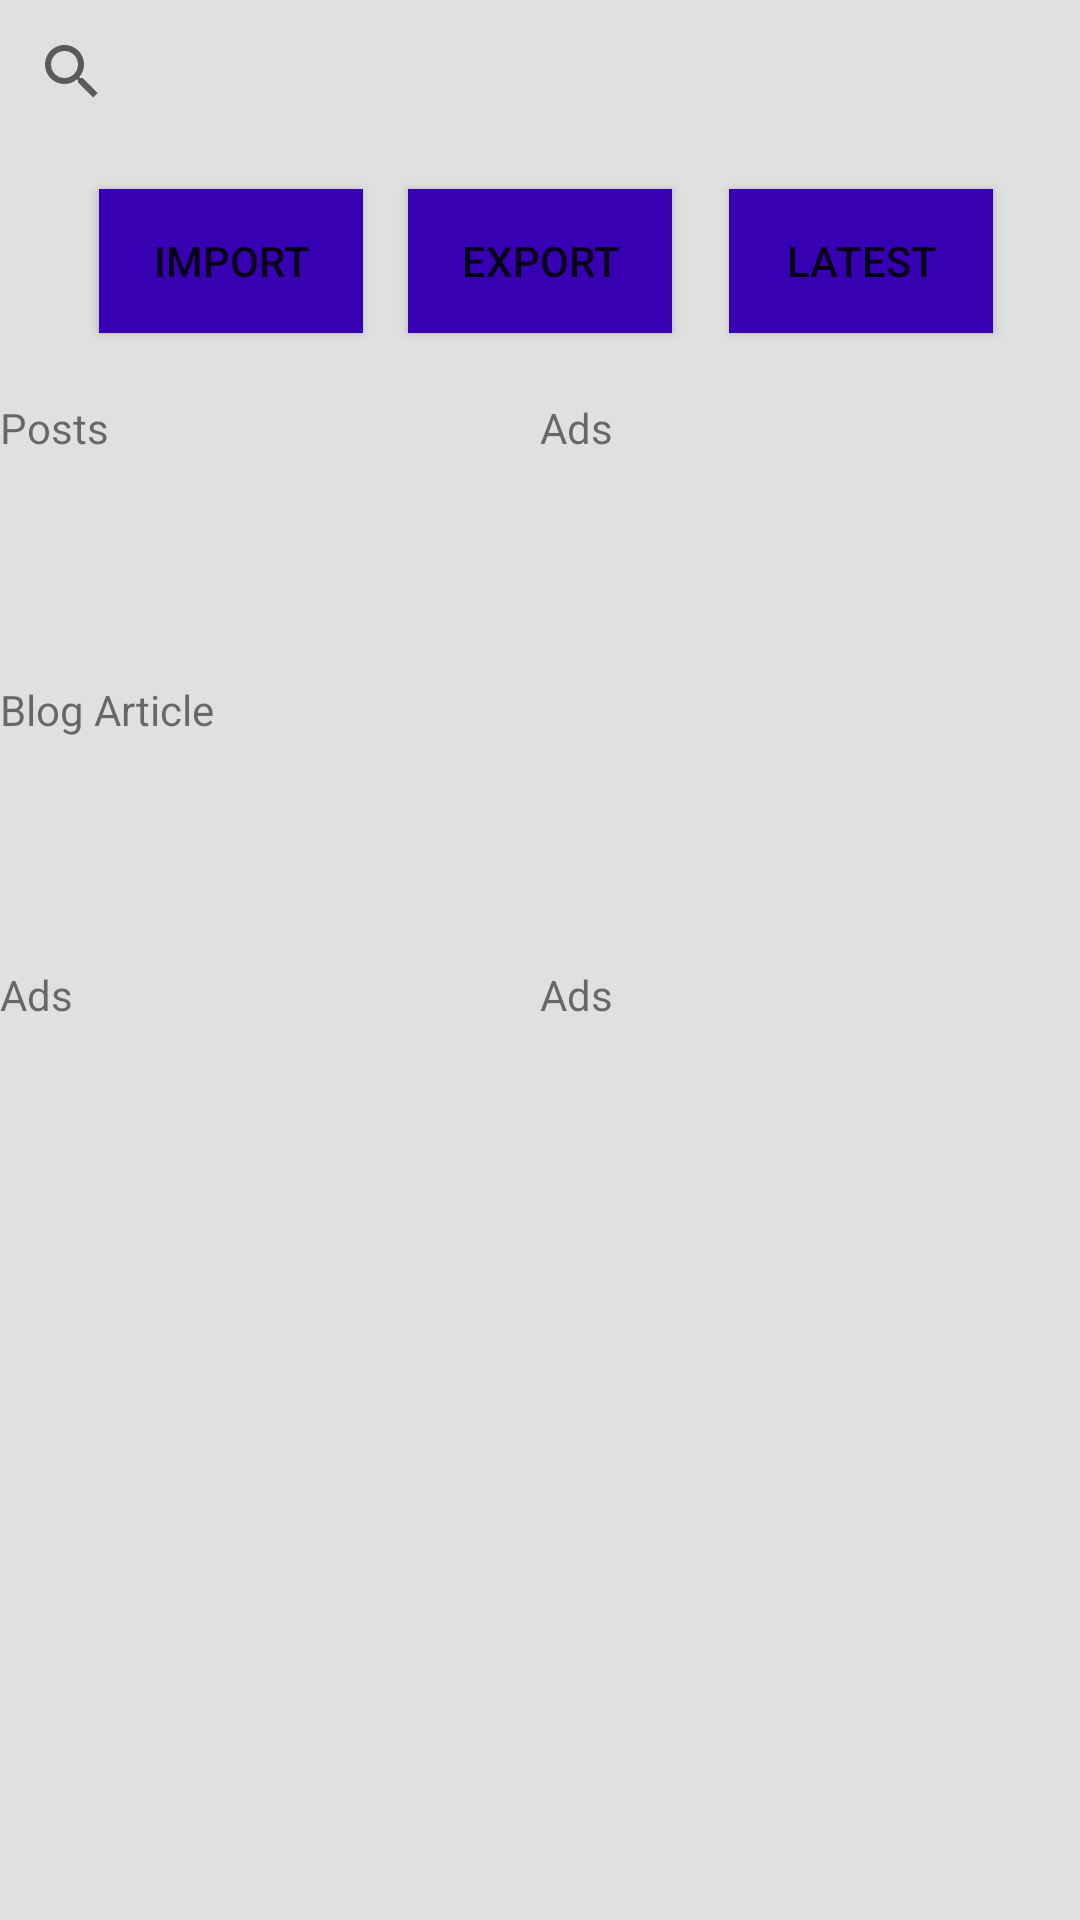

Layout XML and referenced resources for this Android screen:
<!-- AndroidManifest.xml: application theme AppTheme -->
<!-- res/layout/activity_mandi.xml -->
<?xml version="1.0" encoding="utf-8"?>
<ScrollView xmlns:android="http://schemas.android.com/apk/res/android"
    xmlns:app="http://schemas.android.com/apk/res-auto"
    xmlns:tools="http://schemas.android.com/tools"
    android:id="@+id/ScrollView01"
    android:layout_width="match_parent"
    android:layout_height="match_parent"
    android:fillViewport="true"
    android:scrollbars="none" >

    <LinearLayout android:layout_width="match_parent"
        android:layout_height="match_parent">

        <RelativeLayout
            android:layout_width="match_parent"
            android:layout_height="match_parent"
            android:background="#E0E0E0"
            tools:context="info.truedo.agrokult.MandiActivity">


            <SearchView
                android:id="@+id/searchView2"
                android:layout_width="wrap_content"
                android:layout_height="wrap_content"
                android:queryHint="Search"
                android:layout_alignParentLeft="true"
                android:layout_alignParentStart="true"
                android:layout_alignParentTop="true" />

            <Button
                android:id="@+id/importbutton"
                android:layout_width="wrap_content"
                android:layout_height="wrap_content"
                android:layout_marginTop="15dp"
                android:background="@color/colorPrimaryDark"
                android:text="@string/importbutton"
                android:layout_below="@+id/searchView2"
                android:layout_toLeftOf="@+id/export"
                android:layout_toStartOf="@+id/export"
                android:layout_marginRight="15dp"
                android:layout_marginEnd="15dp" />

            <Button
                android:id="@+id/export"
                android:layout_width="wrap_content"
                android:layout_height="wrap_content"
                android:background="@color/colorPrimaryDark"
                android:layout_alignBottom="@+id/importbutton"
                android:layout_centerHorizontal="true"
                android:text="@string/export" />

            <Button
                android:id="@+id/latestbutton"
                android:layout_width="wrap_content"
                android:layout_height="wrap_content"
                android:text="@string/latest"
                android:background="@color/colorPrimaryDark"
                android:layout_alignBaseline="@+id/export"
                android:layout_alignBottom="@+id/export"
                android:layout_toRightOf="@+id/export"
                android:layout_toEndOf="@+id/export"
                android:layout_marginLeft="19dp"
                android:layout_marginStart="19dp" />

            <RelativeLayout
                android:layout_width="180dp"
                android:layout_height="80dp"
                android:layout_below="@+id/importbutton"
                android:layout_alignParentLeft="true"
                android:layout_alignParentStart="true"
                android:layout_marginTop="22dp"
                android:id="@+id/relativeLayout6">

                <TextView
                    android:layout_width="match_parent"
                    android:layout_height="match_parent"
                    android:text="Posts"/>
            </RelativeLayout>

            <RelativeLayout
                android:layout_width="180dp"
                android:layout_height="80dp"
                android:layout_alignTop="@+id/relativeLayout6"
                android:layout_alignParentRight="true"
                android:layout_alignParentEnd="true">
                <TextView
                    android:layout_width="match_parent"
                    android:layout_height="match_parent"
                    android:text="Ads"/>
            </RelativeLayout>

            <RelativeLayout
                android:layout_width="380dp"
                android:layout_height="80dp"
                android:layout_below="@+id/relativeLayout6"
                android:layout_alignParentLeft="true"
                android:layout_alignParentStart="true"
                android:layout_marginTop="14dp"
                android:id="@+id/relativeLayout7">
                <TextView
                    android:layout_width="match_parent"
                    android:layout_height="match_parent"
                    android:text="Blog Article"/>
            </RelativeLayout>

            <RelativeLayout
                android:layout_width="180dp"
                android:layout_height="80dp"
                android:layout_below="@+id/relativeLayout7"
                android:layout_alignParentLeft="true"
                android:layout_alignParentStart="true"
                android:layout_marginTop="15dp"
                android:id="@+id/relativeLayout8">
                <TextView
                    android:layout_width="match_parent"
                    android:layout_height="match_parent"
                    android:text="Ads"/>
            </RelativeLayout>

            <RelativeLayout
                android:layout_width="180dp"
                android:layout_height="80dp"
                android:layout_alignTop="@+id/relativeLayout8"
                android:layout_alignRight="@+id/relativeLayout7"
                android:layout_alignEnd="@+id/relativeLayout7">
                <TextView
                    android:layout_width="match_parent"
                    android:layout_height="match_parent"
                    android:text="Ads"/>
            </RelativeLayout>

        </RelativeLayout>
    </LinearLayout>
</ScrollView>
<!-- resources referenced by this layout -->
<resources>
  <string name="export">Export</string>
  <string name="importbutton">Import</string>
  <string name="latest">Latest</string>
  <style name="AppTheme" parent="Theme.AppCompat.Light.NoActionBar">
          
          <item name="colorPrimary">@color/colorPrimary</item>
          <item name="colorPrimaryDark">@color/colorPrimaryDark</item>
          <item name="colorAccent">@color/colorAccent</item>
      </style>
  <!-- not gathered from this repository: default colours our renderer supplied (Android Studio template values) -->
  <color name="colorPrimary">#FF6200EE</color>
  <color name="colorPrimaryDark">#FF3700B3</color>
  <color name="colorAccent">#FF03DAC5</color>
</resources>
